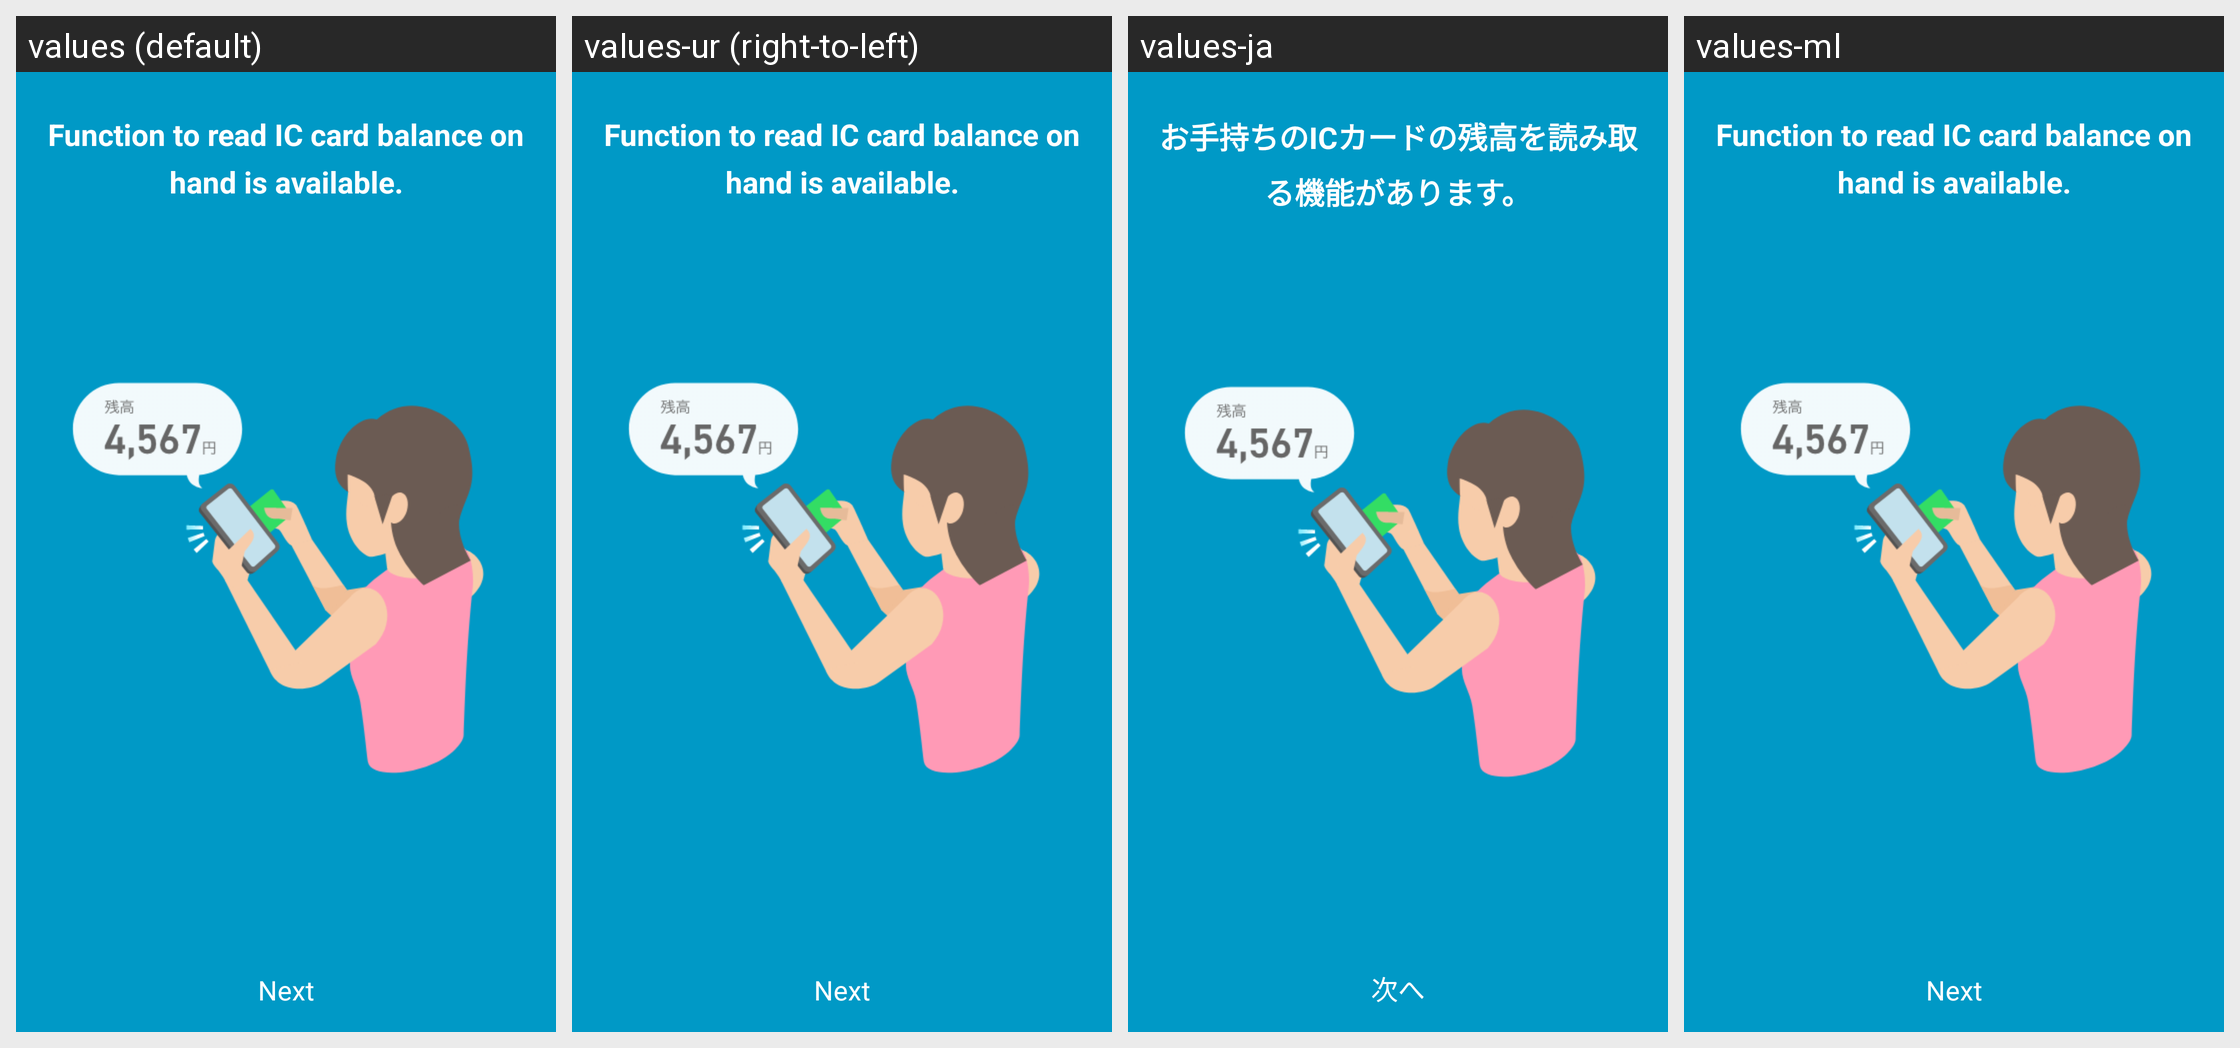

The Android screen above is rendered under several locales of the same app. Produce the string resources it draws, with the default and per-locale values.
Android screen res/layout/fragment_tutorial_card_reading.xml rendered under 4 locales, left to right: values (default), values-ur (right-to-left), values-ja, values-ml. Device: Nexus 5 (rendered at 1080×1920; each locale shown at half size, 540×960, under a caption strip naming it); theme Theme.Main.
Other locales in the repository, not shown: values-af, values-am, values-ar, values-as, values-az, values-be, values-bg, values-bn, values-bs, values-ca, values-cs, values-da, values-de, values-el, values-en-rCA, values-en-rGB, values-en-rIN, values-en-rXC, values-es, values-es-rUS, values-et, values-eu, values-fa, values-fi, values-fr, values-fr-rCA, values-gl, values-gu, values-hi, values-hr, values-hu, values-hy, values-in, values-is, values-it, values-iw, values-ka, values-kk, values-km, values-kn, values-ko, values-ky, values-lo, values-lt, values-lv, values-mk, values-mn, values-mr, values-ms, values-my, values-nb, values-ne, values-nl, values-or, values-pa, values-pl, values-pt, values-pt-rBR, values-pt-rPT, values-ro, values-ru, values-si, values-sk, values-sl, values-sq, values-sr, values-sv, values-sw, values-ta, values-te, values-th, values-tl, values-tr, values-uk, values-uz, values-vi, values-zh-rCN, values-zh-rHK, values-zh-rTW, values-zu.
Strings drawn on this screen, with the default value and each locale's value (text and hints the layout hard-codes, and strings that could not be matched under every locale, appear in the picture but are not listed):

guide_read_card_setting_title
  values: Function to read IC card balance on hand is available.
  values-ur: Function to read IC card balance on hand is available.  [not translated; the default value is used]
  values-ja: お手持ちのICカードの残高を読み取る機能があります。
  values-ml: Function to read IC card balance on hand is available.  [not translated; the default value is used]

button_text_next
  values: Next
  values-ur: Next  [not translated; the default value is used]
  values-ja: 次へ
  values-ml: Next  [not translated; the default value is used]
